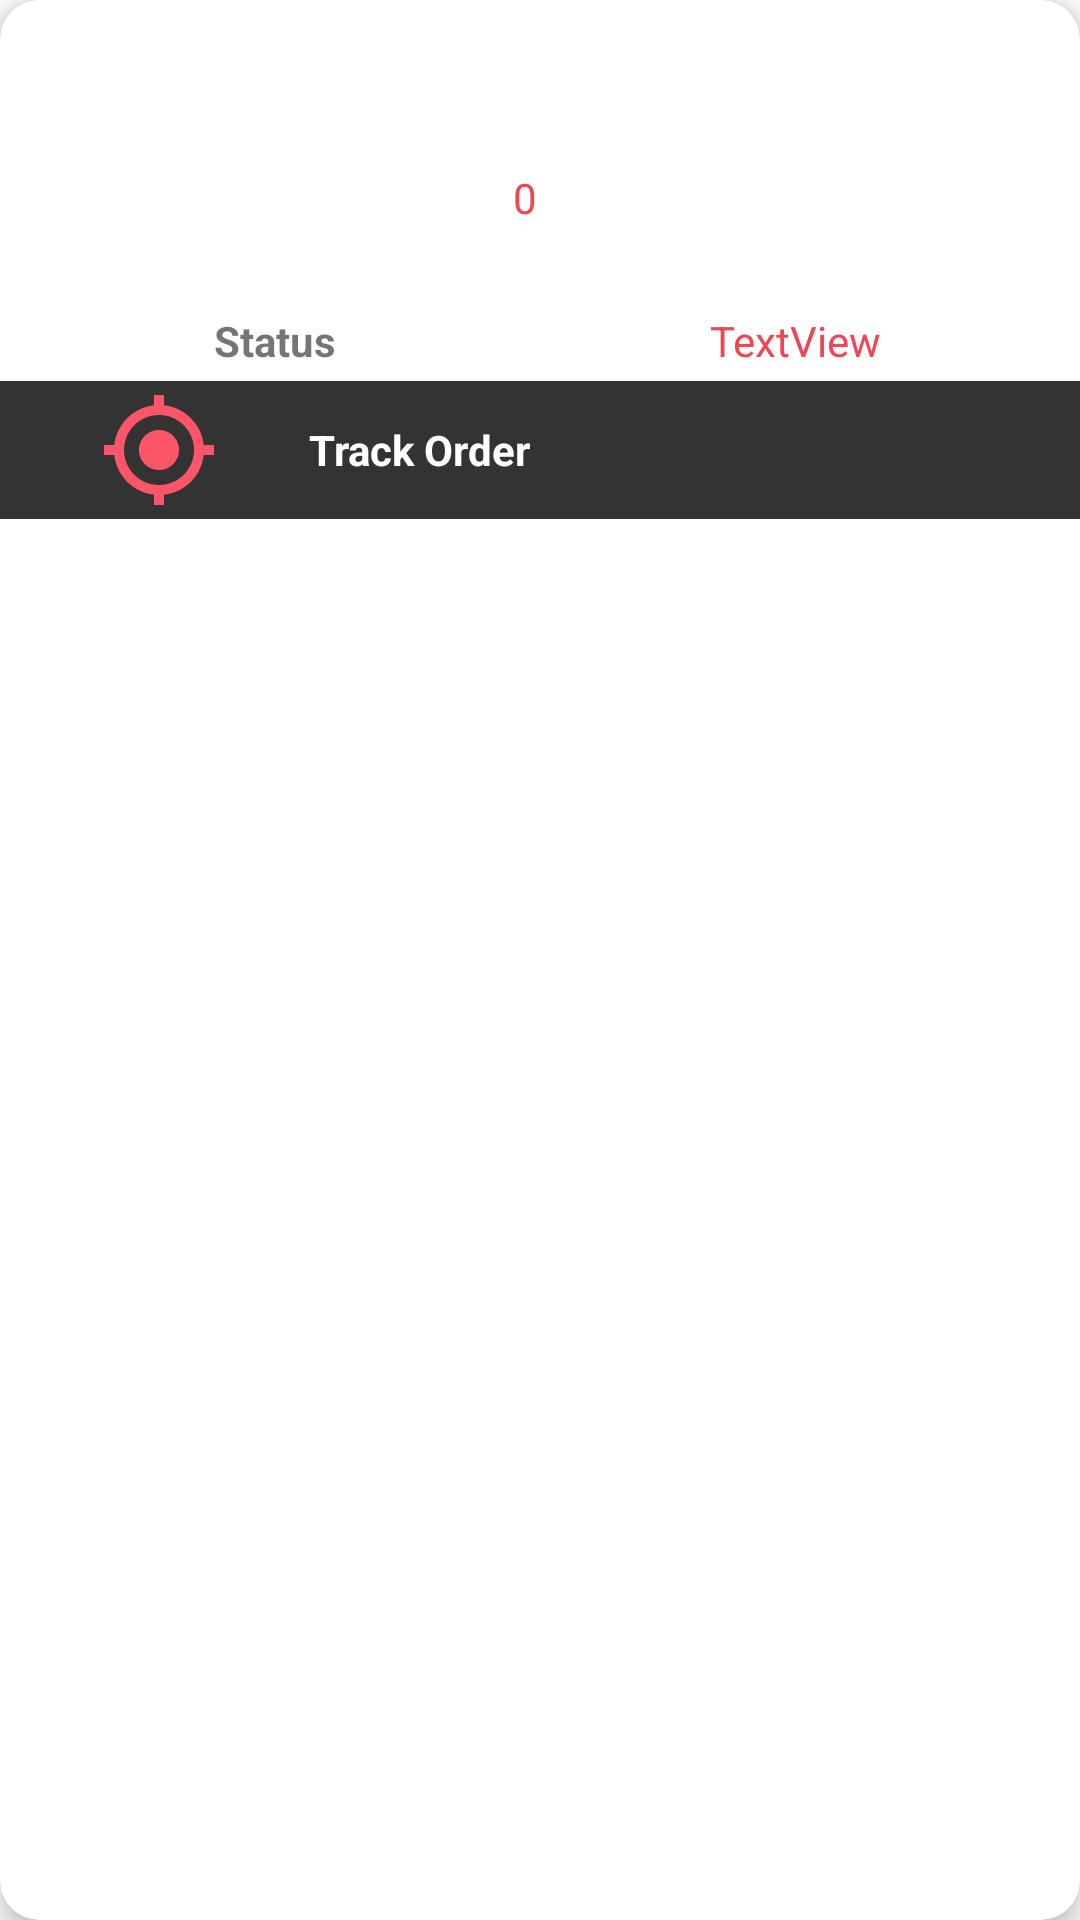

Android layout source for this screen:
<!-- AndroidManifest.xml: application theme Theme.Restaurant -->
<!-- res/layout/ticket_orders.xml -->
<?xml version="1.0" encoding="utf-8"?>
<androidx.cardview.widget.CardView xmlns:android="http://schemas.android.com/apk/res/android"
    xmlns:app="http://schemas.android.com/apk/res-auto"
    xmlns:tools="http://schemas.android.com/tools"

    android:layout_width="match_parent"
    android:layout_height="wrap_content"
    android:layout_margin="15dp"

    android:clickable="true"

    app:cardCornerRadius="13dp"
    app:cardElevation="6dp">

    <LinearLayout
        android:id="@+id/llOrderHead"
        android:layout_width="match_parent"
        android:layout_height="wrap_content"
        android:orientation="vertical">

        <LinearLayout
            android:layout_width="match_parent"
            android:layout_height="match_parent"
            android:orientation="horizontal">

            <ImageView
                android:id="@+id/ivOrder"
                android:layout_width="130dp"
                android:layout_height="100dp"
                android:layout_weight="2"

                app:srcCompat="@drawable/google" />

            <LinearLayout
                android:layout_width="150dp"
                android:layout_height="match_parent"
                android:layout_marginLeft="7dp"
                android:layout_weight="2"
                android:orientation="vertical">

                <TextView
                    android:id="@+id/tvOrderTitle"
                    android:layout_width="wrap_content"
                    android:layout_height="wrap_content"
                    android:layout_marginLeft="4dp"

                    android:layout_marginTop="10dp"
                    android:layout_weight="4"
                    android:textAlignment="viewStart"
                    android:textSize="16sp"
                    android:textStyle="bold" />

                <TextView
                    android:id="@+id/tvOrderPrice"
                    android:layout_width="wrap_content"
                    android:layout_height="wrap_content"
                    android:layout_marginLeft="4dp"
                    android:layout_weight="4"
                    android:text="0"
                    android:textColor="@color/default_red"
                    android:textSize="14sp" />
            </LinearLayout>

            <TextView
                android:id="@+id/tvOrderDate"
                android:layout_width="wrap_content"
                android:layout_height="match_parent"
                android:layout_marginRight="5dp"
                android:layout_weight="0.5"
                android:gravity="bottom"
                android:paddingBottom="4dp"

                android:textSize="14sp"
                android:textStyle="bold|italic" />

        </LinearLayout>

        <LinearLayout
            android:layout_width="match_parent"
            android:layout_height="match_parent"
            android:layout_margin="4dp"
            android:orientation="horizontal">

            <TextView
                android:id="@+id/textView12"
                android:layout_width="wrap_content"
                android:layout_height="wrap_content"
                android:layout_weight="1"
                android:gravity="center"
                android:paddingLeft="5dp"
                android:text="Status"
                android:textStyle="bold" />

            <TextView
                android:id="@+id/tvStatus"
                android:layout_width="wrap_content"
                android:layout_height="wrap_content"
                android:layout_weight="1"
                android:gravity="center"
                android:text="TextView"
                android:textColor="@color/default_red" />
        </LinearLayout>

        <LinearLayout
            android:id="@+id/llOrderTrack"
            android:layout_width="match_parent"
            android:layout_height="match_parent"
            android:background="#333333"
            android:clickable="true"
            android:orientation="horizontal"
            android:padding="3dp">

            <ImageView
                android:id="@+id/imageView2"
                android:layout_width="40dp"
                android:layout_height="40dp"
                android:layout_weight="1"
                app:srcCompat="@drawable/ic_baseline_gps_fixed_24" />

            <TextView
                android:id="@+id/textView10"
                android:layout_width="wrap_content"
                android:layout_height="wrap_content"
                android:layout_gravity="center_vertical"
                android:layout_weight="3"
                android:text="Track Order"
                android:textColor="@color/white"
                android:textStyle="bold" />
        </LinearLayout>
    </LinearLayout>
</androidx.cardview.widget.CardView>
<!-- resources referenced by this layout -->
<resources>
  <color name="default_red">#EE4753</color>
  <color name="white">#FFFFFFFF</color>
  <!-- drawable ic_baseline_gps_fixed_24 (drawable) -->
  <vector android:height="24dp" android:tint="#FF5568"
      android:viewportHeight="24" android:viewportWidth="24"
      android:width="24dp" xmlns:android="http://schemas.android.com/apk/res/android">
      <path android:fillColor="@android:color/white" android:pathData="M12,8c-2.21,0 -4,1.79 -4,4s1.79,4 4,4 4,-1.79 4,-4 -1.79,-4 -4,-4zM20.94,11c-0.46,-4.17 -3.77,-7.48 -7.94,-7.94L13,1h-2v2.06C6.83,3.52 3.52,6.83 3.06,11L1,11v2h2.06c0.46,4.17 3.77,7.48 7.94,7.94L11,23h2v-2.06c4.17,-0.46 7.48,-3.77 7.94,-7.94L23,13v-2h-2.06zM12,19c-3.87,0 -7,-3.13 -7,-7s3.13,-7 7,-7 7,3.13 7,7 -3.13,7 -7,7z"/>
  </vector>
  <style name="Theme.Restaurant" parent="Theme.MaterialComponents.DayNight.NoActionBar">
          
          <item name="colorPrimary">@color/purple_500</item>
          <item name="colorPrimaryVariant">@color/purple_700</item>
          <item name="colorOnPrimary">@color/white</item>
          
          <item name="colorSecondary">@color/teal_200</item>
          <item name="colorSecondaryVariant">@color/teal_700</item>
          <item name="colorOnSecondary">@color/black</item>
  
          
          <item name="android:statusBarColor" tools:targetApi="l">?attr/colorPrimaryVariant</item>
          
      </style>
  <color name="purple_500">#EE4753</color>
  <color name="purple_700">#CC3030</color>
  <color name="teal_200">#FFF16783</color>
  <color name="teal_700">#FF018786</color>
  <color name="black">#FF000000</color>
</resources>
